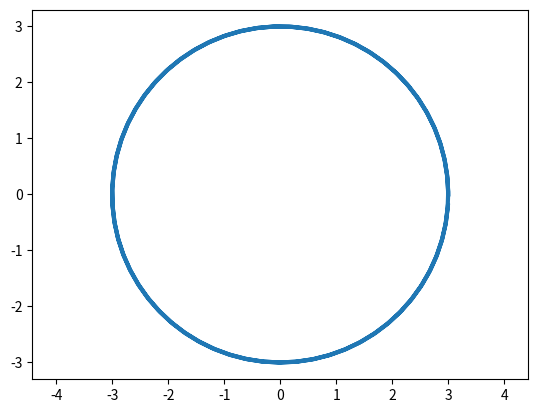

Reproduce this figure in Python.
import matplotlib.pyplot as plt
import numpy as np
 
 
def circle_plotter(R=3):
    alpha = np.arange(-2*np.pi, 2*np.pi, 0.1)  # Параметр
 
    x = R * np.cos(alpha)
    y = R * np.sin(alpha)
    	
    plt.plot(x, y, ls='-', lw=3)
    plt.axis('equal')
    plt.savefig('fig_1.png')
 
 
if __name__ == '__main__':
    circle_plotter()